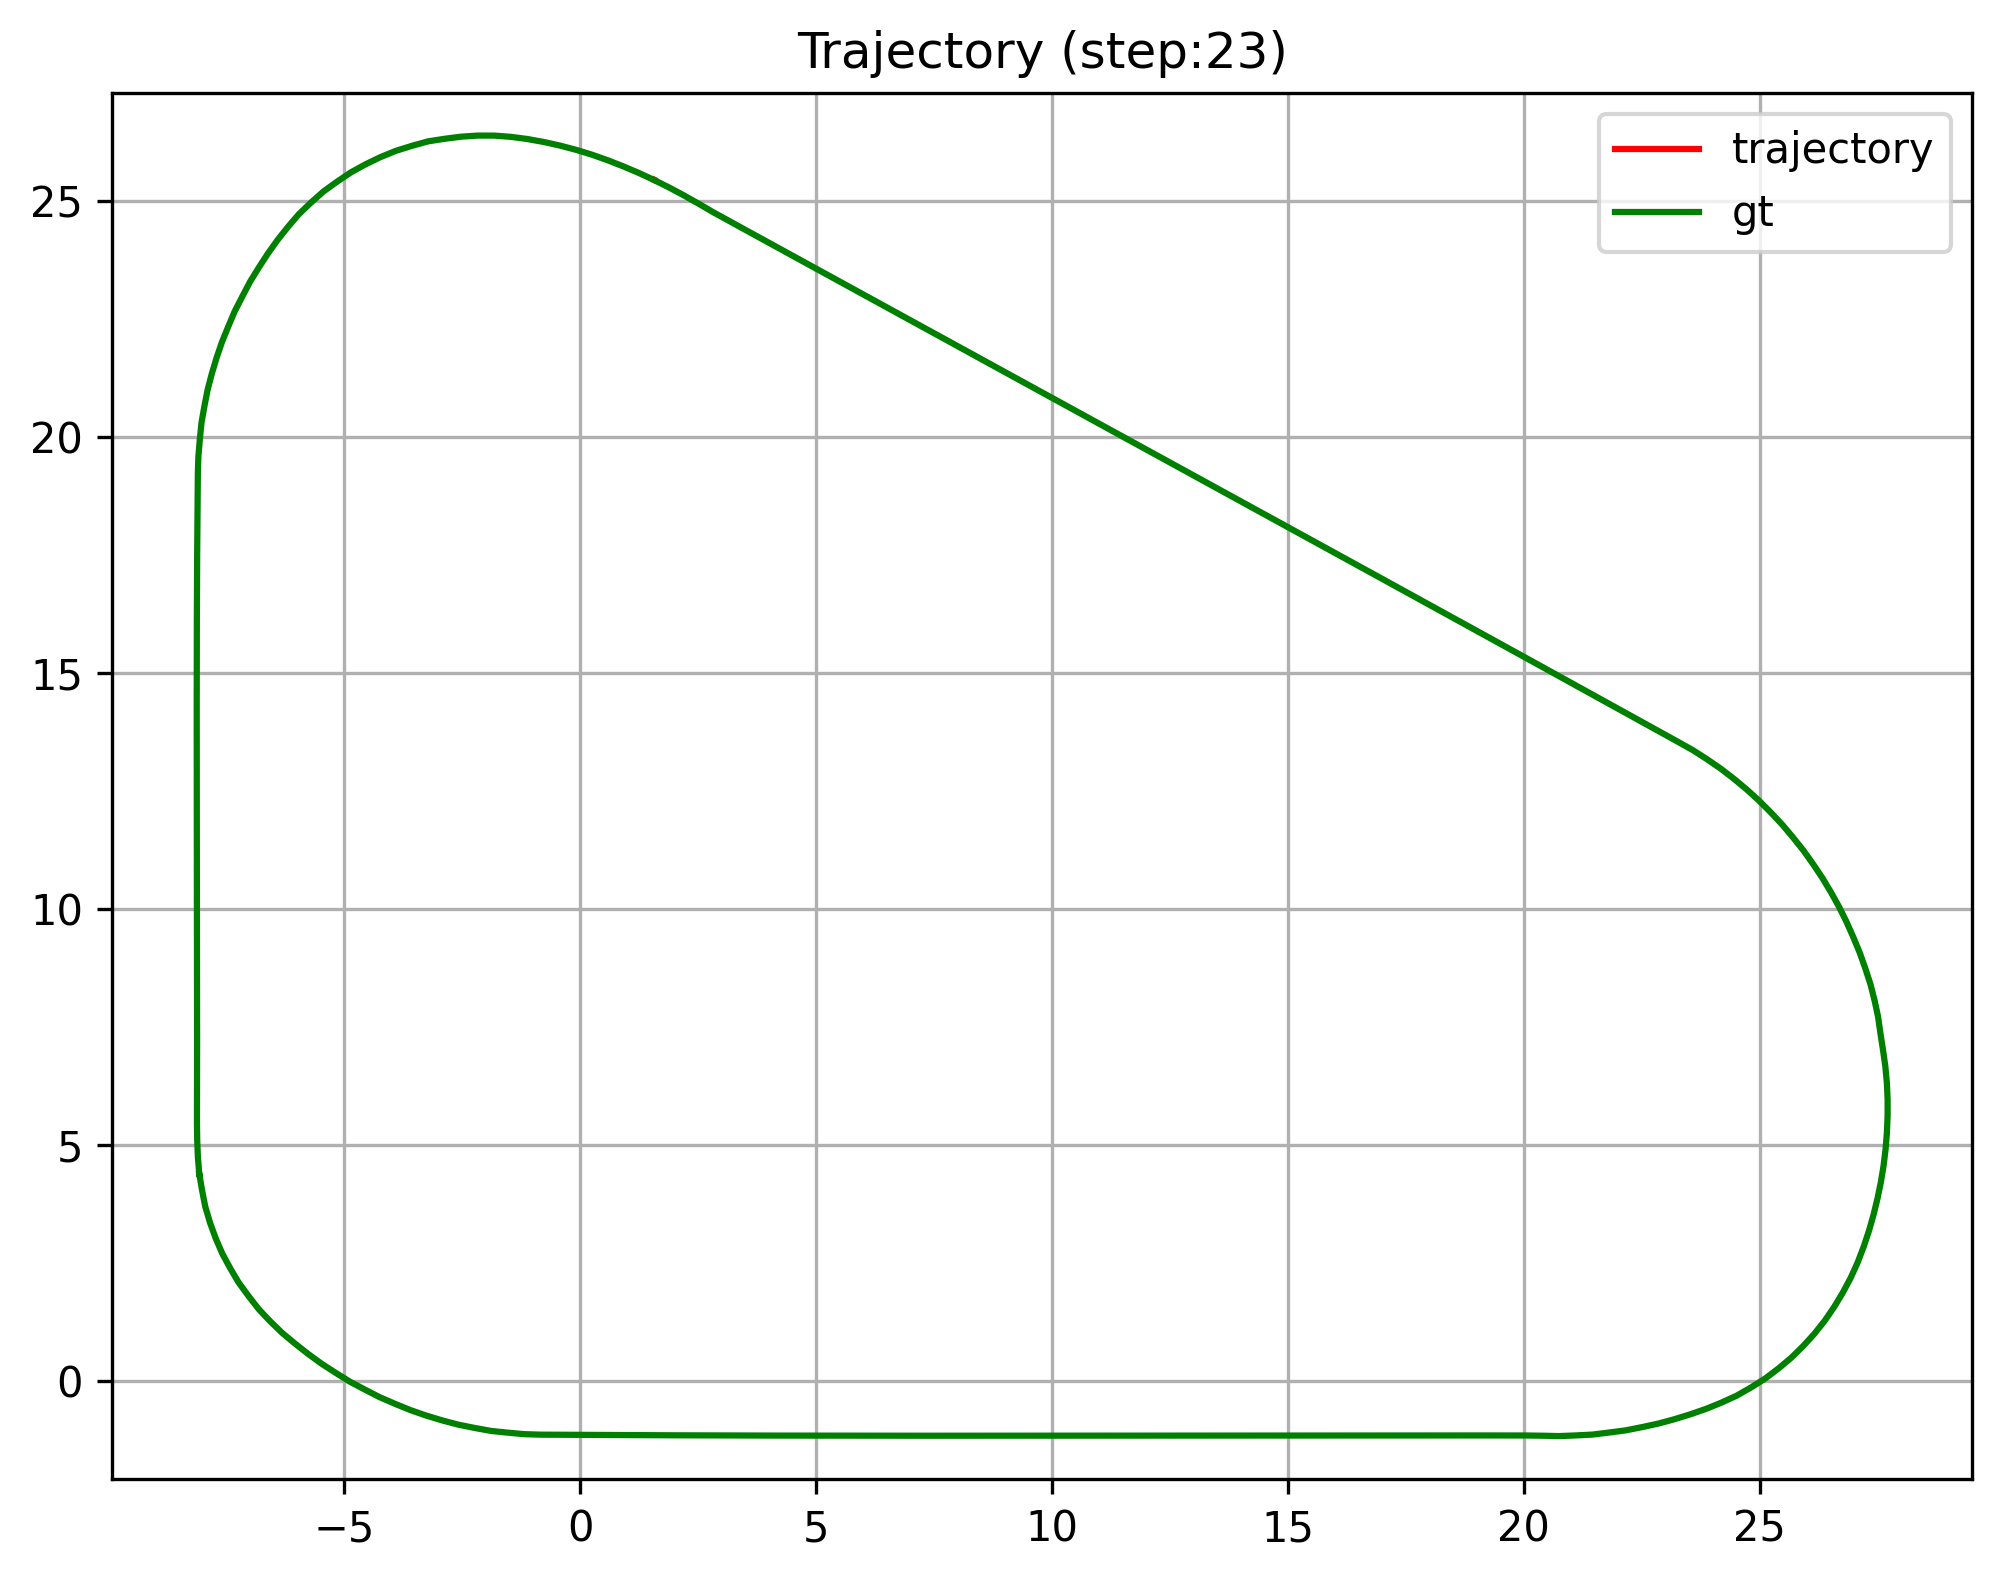

Values plotted in this chart, from the file beside it:
X, Y, Vx, VY, Xref, Yref
1.569, 25.45, 0.0000, 0.0000, -8.07, 4.39
1.569, 25.45, 0.0000, -0.0005, -8.011, 4.041
1.569, 25.45, 0.0000, -0.0005, -7.944, 3.694
1.569, 25.45, 0.0000, -0.0005, -7.843, 3.355
1.569, 25.45, 0.0000, -0.0005, -7.723, 3.022
1.569, 25.45, 0.0000, -0.0005, -7.582, 2.698
1.569, 25.45, 0.0000, -0.0005, -7.414, 2.387
1.569, 25.45, 0.0000, -0.0005, -7.234, 2.082
1.569, 25.45, 0.0000, -0.0005, -7.025, 1.797
1.569, 25.45, 0.0000, -0.0005, -6.808, 1.517
1.569, 25.45, 0.0000, -0.0005, -6.565, 1.261
1.569, 25.45, 0.0000, -0.0005, -6.311, 1.014
1.569, 25.45, 0.0000, -0.0005, -6.039, 0.7884
1.569, 25.45, 0.0000, -0.0005, -5.761, 0.5699
1.569, 25.45, 0.0000, -0.0005, -5.475, 0.3617
1.569, 25.45, 0.0000, -0.0005, -5.178, 0.1698
1.569, 25.45, 0.0000, -0.0005, -4.878, -0.0169
1.569, 25.45, 0.0000, -0.0005, -4.565, -0.1821
1.569, 25.45, 0.0000, -0.0005, -4.25, -0.3438
1.569, 25.45, 0.0000, -0.0005, -3.926, -0.4844
1.569, 25.45, 0.0000, -0.0005, -3.598, -0.6182
1.569, 25.45, 0.0000, -0.0005, -3.264, -0.7340
1.569, 25.45, 0.0000, -0.0005, -2.925, -0.8367
1.569, 25.45, 0.0000, -0.0005, -2.583, -0.9269
1.569, 25.45, 0.0000, -0.0005, -2.237, -0.9969
1.569, 25.45, 0.0000, -0.0005, -1.889, -1.06
1.569, 25.45, 0.0000, -0.0005, -1.537, -1.097
1.569, 25.45, 0.0000, -0.0005, -1.185, -1.129
1.569, 25.45, 0.0000, -0.0005, -0.8311, -1.14
1.569, 25.45, 0.0000, -0.0005, -0.4774, -1.142
1.569, 25.45, 0.0000, -0.0005, -0.1236, -1.144
1.569, 25.45, 0.0000, -0.0005, 0.2301, -1.146
1.569, 25.45, 0.0000, -0.0005, 0.5839, -1.148
1.569, 25.45, 0.0000, -0.0005, 0.9376, -1.149
1.569, 25.45, 0.0000, -0.0005, 1.291, -1.151
1.569, 25.45, 0.0000, -0.0005, 1.645, -1.152
1.569, 25.45, 0.0000, -0.0004, 1.999, -1.153
1.569, 25.45, 0.0000, -0.0004, 2.353, -1.155
1.569, 25.45, 0.0000, -0.0004, 2.706, -1.156
1.569, 25.45, 0.0000, -0.0004, 3.06, -1.157
1.569, 25.45, 0.0000, -0.0004, 3.414, -1.157
1.569, 25.45, 0.0000, -0.0004, 3.768, -1.158
1.569, 25.45, 0.0000, -0.0004, 4.121, -1.159
1.569, 25.45, 0.0000, -0.0004, 4.475, -1.16
1.569, 25.45, 0.0000, -0.0004, 4.829, -1.16
1.569, 25.45, 0.0000, -0.0004, 5.183, -1.161
1.569, 25.45, 0.0000, -0.0004, 5.536, -1.161
1.569, 25.45, 0.0000, -0.0004, 5.89, -1.162
1.569, 25.45, 0.0000, -0.0004, 6.244, -1.162
1.569, 25.45, 0.0000, -0.0004, 6.598, -1.162
1.569, 25.45, 0.0000, -0.0004, 6.951, -1.162
1.569, 25.45, 0.0000, -0.0004, 7.305, -1.162
1.569, 25.45, 0.0000, -0.0004, 7.659, -1.162
1.569, 25.45, 0.0000, -0.0004, 8.012, -1.162
1.569, 25.45, 0.0000, -0.0004, 8.366, -1.162
1.569, 25.45, 0.0000, -0.0004, 8.72, -1.162
1.569, 25.45, 0.0000, -0.0004, 9.074, -1.162
1.569, 25.45, 0.0000, -0.0004, 9.428, -1.162
1.569, 25.45, 0.0000, -0.0004, 9.781, -1.161
1.569, 25.45, 0.0000, -0.0004, 10.13, -1.161
... 1,741 more rows
